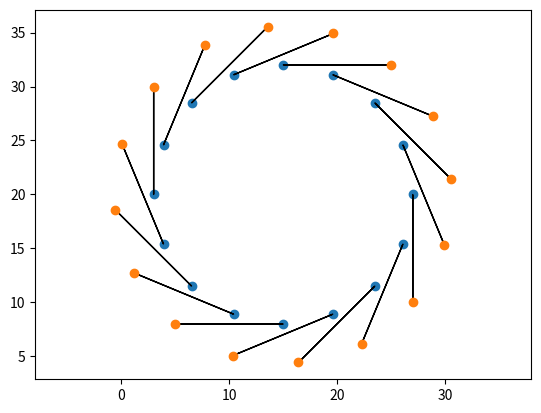

Source code (Python):
#Как это делать 0_о
import numpy as np
import matplotlib.pyplot as plt

r = 12
N = 16
V = 10
x_0, y_0 = 15, 20

pi = np.pi

def krug(N, r, V, x_0, y_0):
	
	cx = []
	cy = []
	vx = []
	vy = []
	dvx = []
	dvy = []
	for i in range(N):
		
		alpha = (2 * pi * i) / N
		x, y = r * np.sin(alpha) + x_0, r * np.cos(alpha) + y_0
		v_x, v_y = V * np.sin(alpha + pi / 2) + x , V * np.cos(alpha + pi / 2) + y
		
		cx.append(x)
		cy.append(y)
		vx.append(v_x)
		vy.append(v_y)
		dvx.append(v_x - x)
		dvy.append(v_y - y)
	return cx, cy, vx, vy, dvx, dvy

cx, cy, vx, vy, dvx, dvy = krug(N, r, V, x_0, y_0)
plt.scatter(cx, cy)
for i in range(len(cx)):
	
	plt.arrow(cx[i], cy[i], dvx[i], dvy[i])

plt.scatter(vx, vy)
plt.axis('equal')
plt.show()